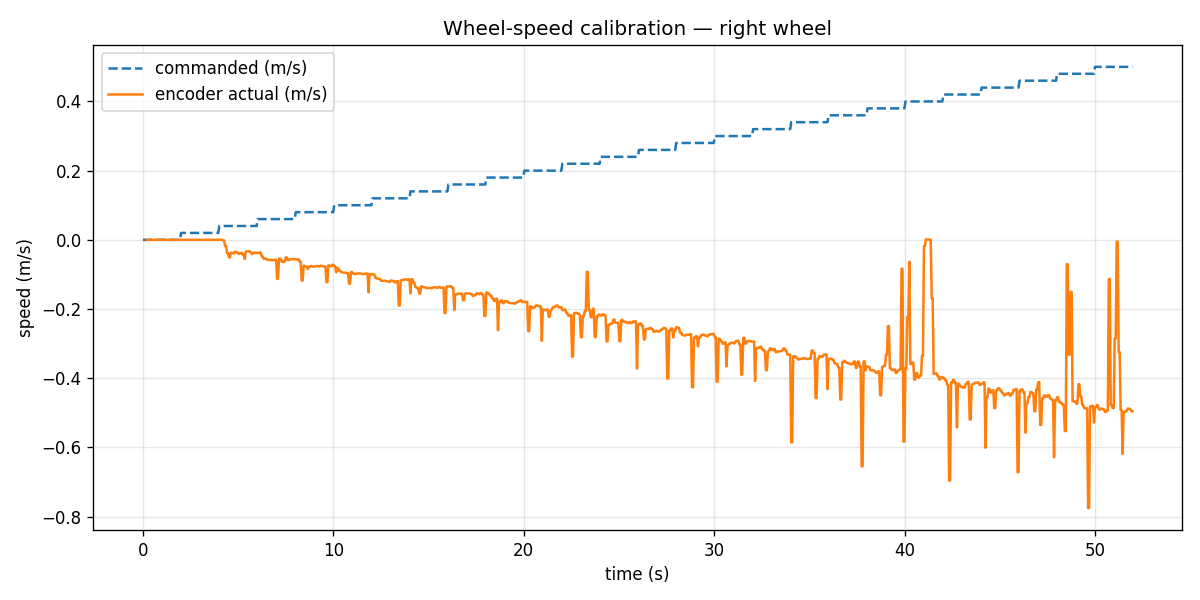

Source data for this figure (header and first rows):
t_s, v_cmd_ms, voltage_v, encoder_v_ms, encoder_rpm, encoder_count
0.0, 0.0, 0.0655, , , 
0.051, 0.0, 0.0655, , , 
0.102, 0.0, 0.0655, , , 27484981
0.152, 0.0, 0.0655, , , 27484981
0.203, 0.0, 0.0655, -0.0, -0.0, 27484981
0.255, 0.0, 0.0655, -0.0, -0.0, 27484981
0.306, 0.0, 0.0655, -0.0, -0.0, 27484981
0.356, 0.0, 0.0655, -0.0, -0.0, 27484981
0.407, 0.0, 0.0655, -0.0, -0.0, 27484981
0.459, 0.0, 0.0655, -0.0, -0.0, 27484981
0.511, 0.0, 0.0655, -0.0, -0.0, 27484981
0.563, 0.0, 0.0655, -0.0, -0.0, 27484981
0.615, 0.0, 0.0655, -0.0, -0.0, 27484981
0.666, 0.0, 0.0655, -0.0, -0.0, 27484981
0.716, 0.0, 0.0655, -0.0, -0.0, 27484981
0.767, 0.0, 0.0655, -0.0, -0.0, 27484981
0.818, 0.0, 0.0655, -0.0, -0.0, 27484981
0.87, 0.0, 0.0655, -0.0, -0.0, 27484981
0.921, 0.0, 0.0655, -0.0, -0.0, 27484981
0.973, 0.0, 0.0655, -0.0, -0.0, 27484981
1.025, 0.0, 0.0655, -0.0, -0.0, 27484981
1.076, 0.0, 0.0655, -0.0, -0.0, 27484981
1.127, 0.0, 0.0655, -0.0, -0.0, 27484981
1.178, 0.0, 0.0655, -0.0, -0.0, 27484981
1.229, 0.0, 0.0655, -0.0, -0.0, 27484981
1.281, 0.0, 0.0655, -0.0, -0.0, 27484981
1.333, 0.0, 0.0655, -0.0, -0.0, 27484981
1.385, 0.0, 0.0655, -0.0, -0.0, 27484981
1.436, 0.0, 0.0655, -0.0, -0.0, 27484981
1.489, 0.0, 0.0655, -0.0, -0.0, 27484981
1.541, 0.0, 0.0655, -0.0, -0.0, 27484981
1.593, 0.0, 0.0655, -0.0, -0.0, 27484981
1.645, 0.0, 0.0655, -0.0, -0.0, 27484981
1.697, 0.0, 0.0655, -0.0, -0.0, 27484981
1.748, 0.0, 0.0655, -0.0, -0.0, 27484981
1.799, 0.0, 0.0655, -0.0, -0.0, 27484981
1.849, 0.0, 0.0655, -0.0, -0.0, 27484981
1.9, 0.0, 0.0655, -0.0, -0.0, 27484981
1.951, 0.0, 0.0655, -0.0, -0.0, 27484981
2.001, 0.02, 0.1161, -0.0, -0.0, 27484981
2.052, 0.02, 0.1161, -0.0, -0.0, 27484981
2.103, 0.02, 0.1161, -0.0, -0.0, 27484981
2.154, 0.02, 0.1161, -0.0, -0.0, 27484981
2.204, 0.02, 0.1161, -0.0, -0.0, 27484981
2.255, 0.02, 0.1161, -0.0, -0.0, 27484981
2.306, 0.02, 0.1161, -0.0, -0.0, 27484981
2.357, 0.02, 0.1161, -0.0, -0.0, 27484981
2.408, 0.02, 0.1161, -0.0, -0.0, 27484981
2.459, 0.02, 0.1161, -0.0, -0.0, 27484981
2.51, 0.02, 0.1161, -0.0, -0.0, 27484981
2.561, 0.02, 0.1161, -0.0, -0.0, 27484981
2.612, 0.02, 0.1161, -0.0, -0.0, 27484981
2.663, 0.02, 0.1161, -0.0, -0.0, 27484981
2.715, 0.02, 0.1161, -0.0, -0.0, 27484981
2.767, 0.02, 0.1161, -0.0, -0.0, 27484981
2.819, 0.02, 0.1161, -0.0, -0.0, 27484981
2.871, 0.02, 0.1161, -0.0, -0.0, 27484981
2.923, 0.02, 0.1161, -0.0, -0.0, 27484981
2.975, 0.02, 0.1161, -0.0, -0.0, 27484981
3.027, 0.02, 0.1161, -0.0, -0.0, 27484981
... 952 more rows
